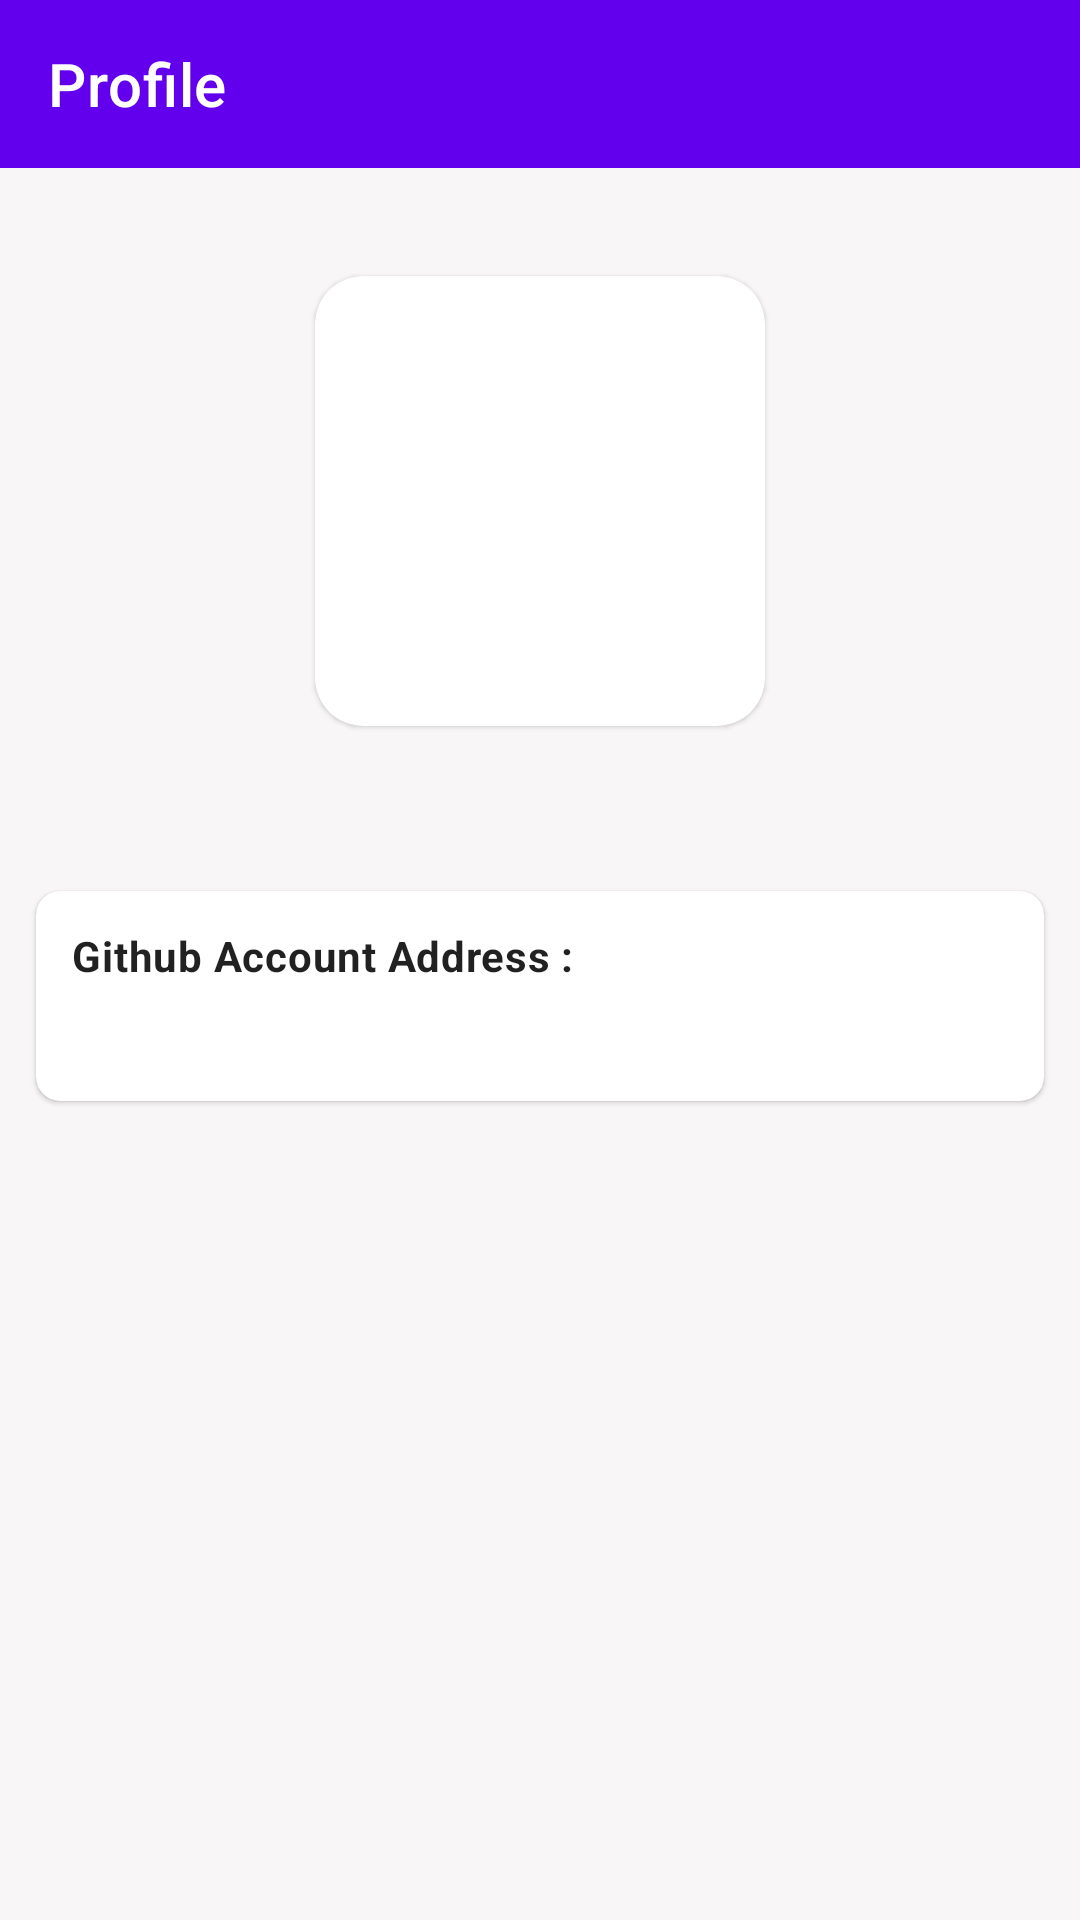

Produce the Android XML layout that renders to this screen, including the resource entries it uses.
<!-- AndroidManifest.xml: application theme Theme.GithubProfile -->
<!-- res/layout/fragment_profile.xml -->
<?xml version="1.0" encoding="utf-8"?>
<layout xmlns:android="http://schemas.android.com/apk/res/android"
    xmlns:app="http://schemas.android.com/apk/res-auto"
    xmlns:tools="http://schemas.android.com/tools">

    <data>

        <variable
            name="imgUrl"
            type="String" />

        <variable
            name="name"
            type="String" />

        <variable
            name="url"
            type="String" />
    </data>

    <androidx.constraintlayout.widget.ConstraintLayout
        android:layout_width="match_parent"
        android:layout_height="match_parent"
        android:background="#F8F6F6">

        <com.google.android.material.appbar.AppBarLayout
            android:id="@+id/appbar"
            android:layout_width="match_parent"
            android:layout_height="wrap_content"
            app:layout_constraintEnd_toEndOf="parent"
            app:layout_constraintStart_toStartOf="parent"
            app:layout_constraintTop_toTopOf="parent">

            <com.google.android.material.appbar.MaterialToolbar
                android:layout_width="match_parent"
                android:layout_height="wrap_content"
                app:title="@string/title_profile"
                app:titleTextColor="@color/white"/>

        </com.google.android.material.appbar.AppBarLayout>

        <com.google.android.material.card.MaterialCardView
            android:id="@+id/cv_avatar"
            android:layout_width="@dimen/avatar_normal_size"
            android:layout_height="@dimen/avatar_normal_size"
            android:layout_gravity="center"
            android:layout_marginTop="@dimen/margin_42"
            app:cardCornerRadius="@dimen/corner_radius"
            app:layout_constraintTop_toBottomOf="@id/appbar"
            app:layout_constraintStart_toStartOf="parent"
            app:layout_constraintEnd_toEndOf="parent"
            tools:context=".ui.profile.ProfileFragment">

            <androidx.appcompat.widget.AppCompatImageView
                android:layout_width="match_parent"
                android:layout_height="match_parent"
                app:imageUrl="@{imgUrl}" />

        </com.google.android.material.card.MaterialCardView>

        <androidx.appcompat.widget.AppCompatTextView
            android:id="@+id/tv_name"
            android:layout_width="wrap_content"
            android:layout_height="wrap_content"
            android:layout_marginTop="@dimen/margin_normal"
            android:gravity="center"
            android:padding="@dimen/padding_tiny"
            android:text='@{"Username : " + name ?? "-"}'
            android:textStyle="bold"
            android:textAppearance="?textAppearanceBody2"
            app:layout_constraintEnd_toEndOf="@id/cv_avatar"
            app:layout_constraintStart_toStartOf="@id/cv_avatar"
            app:layout_constraintTop_toBottomOf="@id/cv_avatar"
            tools:text="fateme shahin" />

        <com.google.android.material.card.MaterialCardView
            android:layout_width="match_parent"
            android:layout_height="wrap_content"
            android:layout_marginTop="@dimen/margin_large"
            android:layout_marginHorizontal="@dimen/margin_normal"
            app:cardCornerRadius="@dimen/corner_radius_small"
            app:layout_constraintEnd_toEndOf="parent"
            app:layout_constraintStart_toStartOf="parent"
            app:layout_constraintTop_toBottomOf="@id/tv_name">

            <androidx.appcompat.widget.LinearLayoutCompat
                android:layout_width="match_parent"
                android:layout_height="match_parent"
                android:padding="@dimen/margin_normal"
                android:orientation="vertical">

                <androidx.appcompat.widget.AppCompatTextView
                    android:id="@+id/tv_title_url"
                    android:layout_width="match_parent"
                    android:layout_height="wrap_content"
                    android:textStyle="bold"
                    android:text="@string/label_github_address"
                    android:textAppearance="?textAppearanceBody2" />

                <androidx.appcompat.widget.AppCompatTextView
                    android:id="@+id/tv_url"
                    android:layout_width="match_parent"
                    android:layout_height="wrap_content"
                    android:layout_marginStart="@dimen/margin_large"
                    android:padding="@dimen/padding_tiny"
                    android:text='@{url ?? "-"}'
                    android:textColor="@color/purple_500"
                    android:textAppearance="?textAppearanceBody2"
                    tools:text="http//" />

            </androidx.appcompat.widget.LinearLayoutCompat>

        </com.google.android.material.card.MaterialCardView>



    </androidx.constraintlayout.widget.ConstraintLayout>


</layout>
<!-- resources referenced by this layout -->
<resources>
  <color name="purple_500">#FF6200EE</color>
  <color name="white">#FFFFFFFF</color>
  <dimen name="avatar_normal_size">150dp</dimen>
  <dimen name="corner_radius">16dp</dimen>
  <dimen name="corner_radius_small">8dp</dimen>
  <dimen name="margin_42">36dp</dimen>
  <dimen name="margin_large">16dp</dimen>
  <dimen name="margin_normal">12dp</dimen>
  <dimen name="padding_tiny">4dp</dimen>
  <string name="label_github_address">Github Account Address :</string>
  <string name="title_profile">Profile</string>
  <style name="Theme.GithubProfile" parent="Theme.MaterialComponents.DayNight.NoActionBar">
          
          <item name="colorPrimary">@color/purple_500</item>
          <item name="colorPrimaryVariant">@color/purple_700</item>
          <item name="colorOnPrimary">@color/white</item>
          
          <item name="colorSecondary">@color/teal_200</item>
          <item name="colorSecondaryVariant">@color/teal_700</item>
          <item name="colorOnSecondary">@color/black</item>
          
          <item name="android:statusBarColor" tools:targetApi="l">?attr/colorPrimaryVariant</item>
          
      </style>
  <color name="purple_700">#FF3700B3</color>
  <color name="teal_200">#FF03DAC5</color>
  <color name="teal_700">#FF018786</color>
  <color name="black">#FF000000</color>
</resources>
